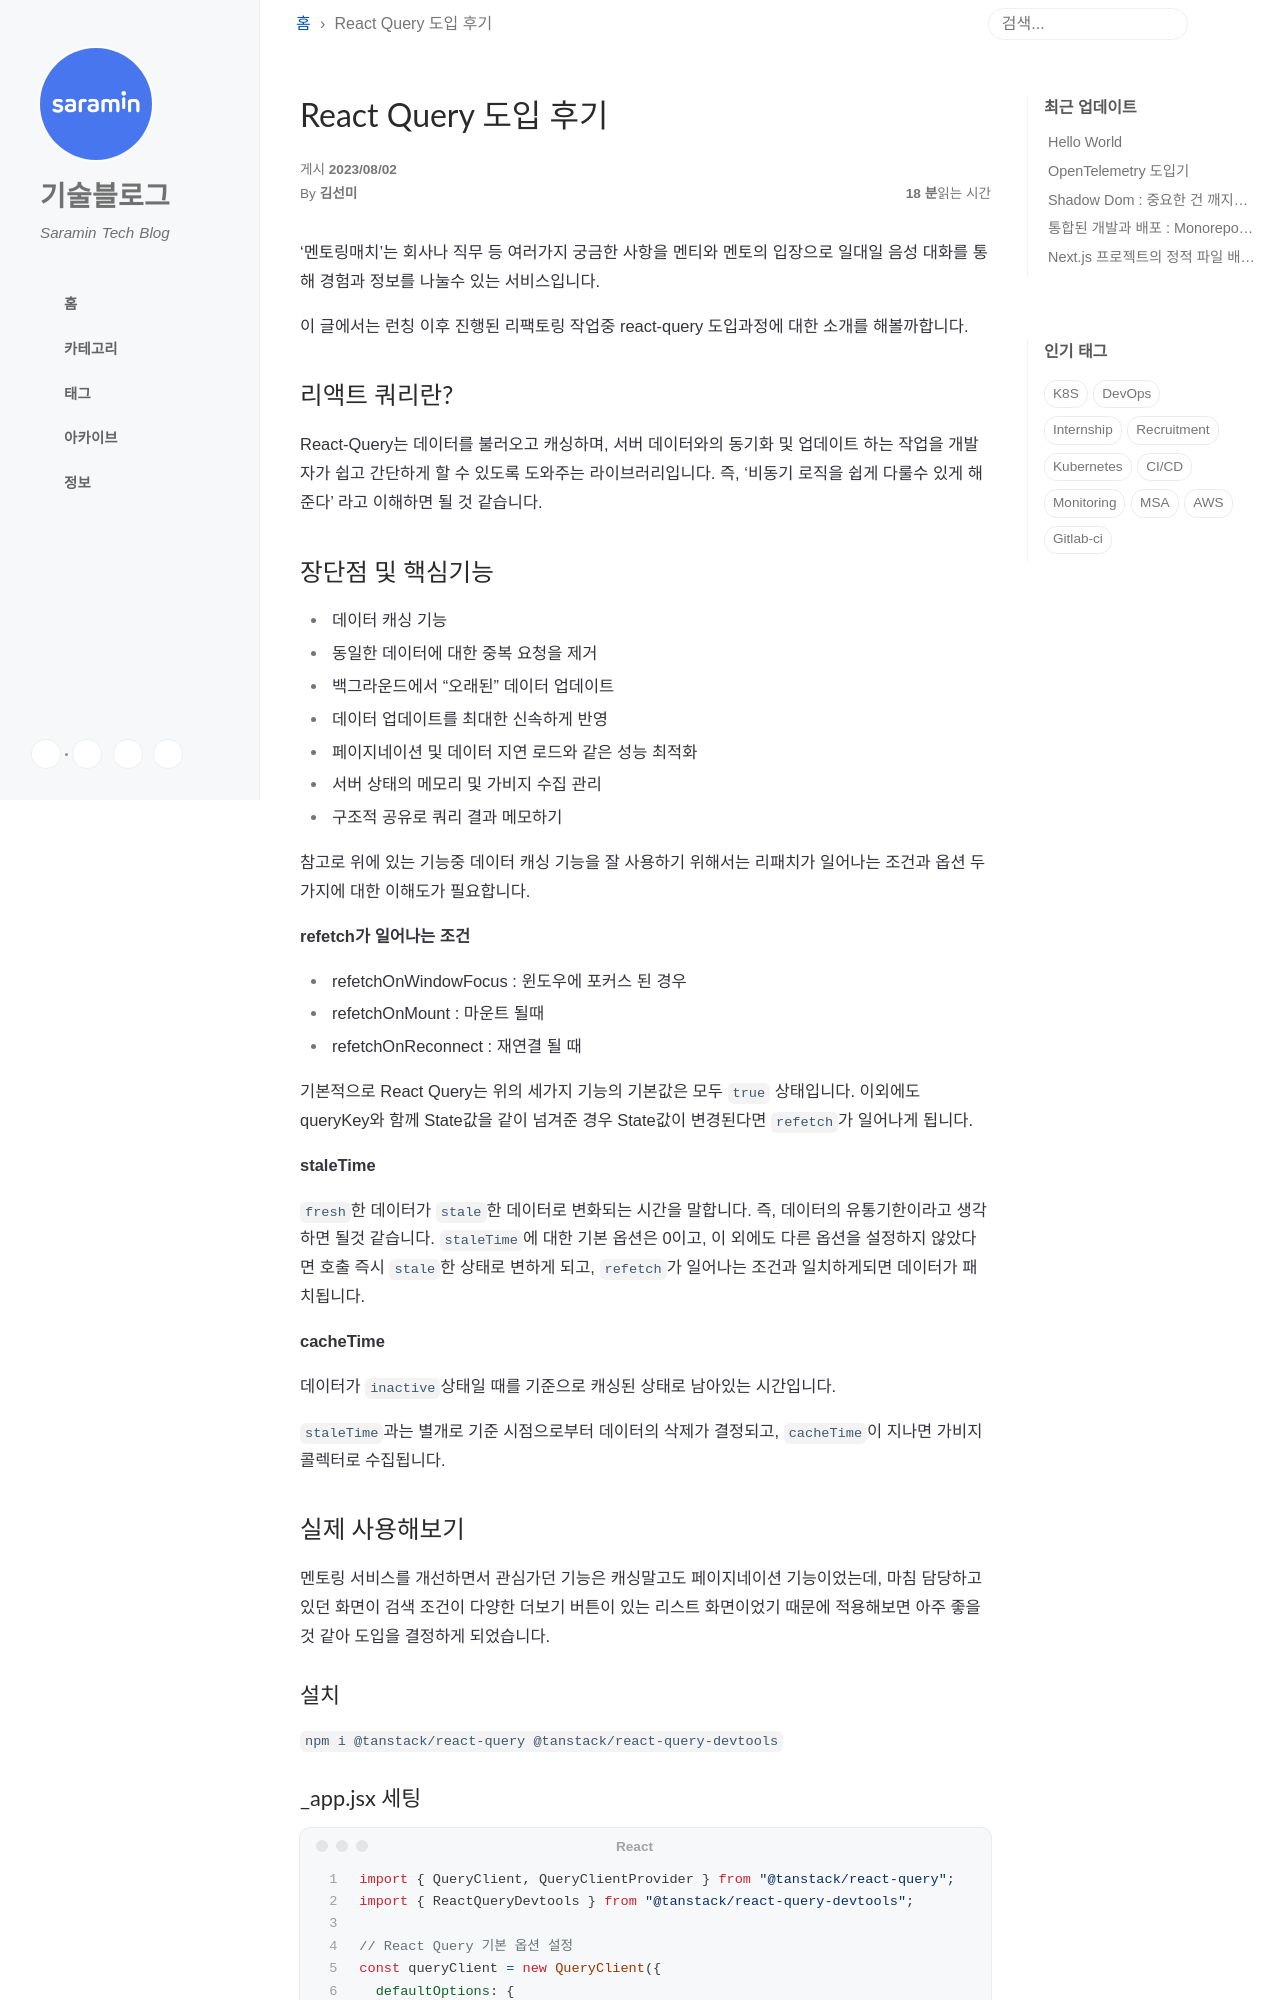

repository: saramin/saramin.github.io · page: 2023-08-02-react-query/index.html · generator: jekyll

---
title: React Query 도입 후기
author: 김선미
---

안녕하세요. 사람인 FE개발2팀 김선미입니다.

'멘토링매치'는 회사나 직무 등 여러가지 궁금한 사항을 멘티와 멘토의 입장으로 일대일 음성 대화를 통해 경험과 정보를 나눌수 있는 서비스입니다.

이 글에서는 런칭 이후 진행된 리팩토링 작업중 react-query 도입과정에 대한 소개를 해볼까합니다.


## 리액트 쿼리란?

React-Query는 데이터를 불러오고 캐싱하며, 서버 데이터와의 동기화 및 업데이트 하는 작업을 개발자가 쉽고 간단하게 할 수 있도록 도와주는 라이브러리입니다. 즉, '비동기 로직을 쉽게 다룰수 있게 해준다' 라고 이해하면 될 것 같습니다.



## 장단점 및 핵심기능

- 데이터 캐싱 기능
- 동일한 데이터에 대한 중복 요청을 제거
- 백그라운드에서 "오래된" 데이터 업데이트
- 데이터 업데이트를 최대한 신속하게 반영
- 페이지네이션 및 데이터 지연 로드와 같은 성능 최적화
- 서버 상태의 메모리 및 가비지 수집 관리
- 구조적 공유로 쿼리 결과 메모하기

참고로 위에 있는 기능중 데이터 캐싱 기능을 잘 사용하기 위해서는 리패치가 일어나는 조건과 옵션 두가지에 대한 이해도가 필요합니다.

**refetch가 일어나는 조건**

- refetchOnWindowFocus : 윈도우에 포커스 된 경우
- refetchOnMount : 마운트 될때
- refetchOnReconnect : 재연결 될 때

기본적으로 React Query는 위의 세가지 기능의 기본값은 모두 `true` 상태입니다. 이외에도 queryKey와 함께 State값을 같이 넘겨준 경우 State값이 변경된다면 `refetch`가 일어나게 됩니다.


**staleTime**

`fresh`한 데이터가 `stale`한 데이터로 변화되는 시간을 말합니다. 즉, 데이터의 유통기한이라고 생각하면 될것 같습니다. `staleTime`에 대한 기본 옵션은 0이고, 이 외에도 다른 옵션을 설정하지 않았다면 호출 즉시 `stale`한 상태로 변하게 되고, `refetch`가 일어나는 조건과 일치하게되면 데이터가 패치됩니다.


**cacheTime**

데이터가 `inactive`상태일 때를 기준으로 캐싱된 상태로 남아있는 시간입니다.

`staleTime`과는 별개로 기준 시점으로부터 데이터의 삭제가 결정되고, `cacheTime`이 지나면 가비지 콜렉터로 수집됩니다.



## 실제 사용해보기

멘토링 서비스를 개선하면서 관심가던 기능은 캐싱말고도 페이지네이션 기능이었는데, 마침 담당하고 있던 화면이 검색 조건이 다양한 더보기 버튼이 있는 리스트 화면이었기 때문에 적용해보면 아주 좋을것 같아 도입을 결정하게 되었습니다.


### 설치

`npm i @tanstack/react-query @tanstack/react-query-devtools`
